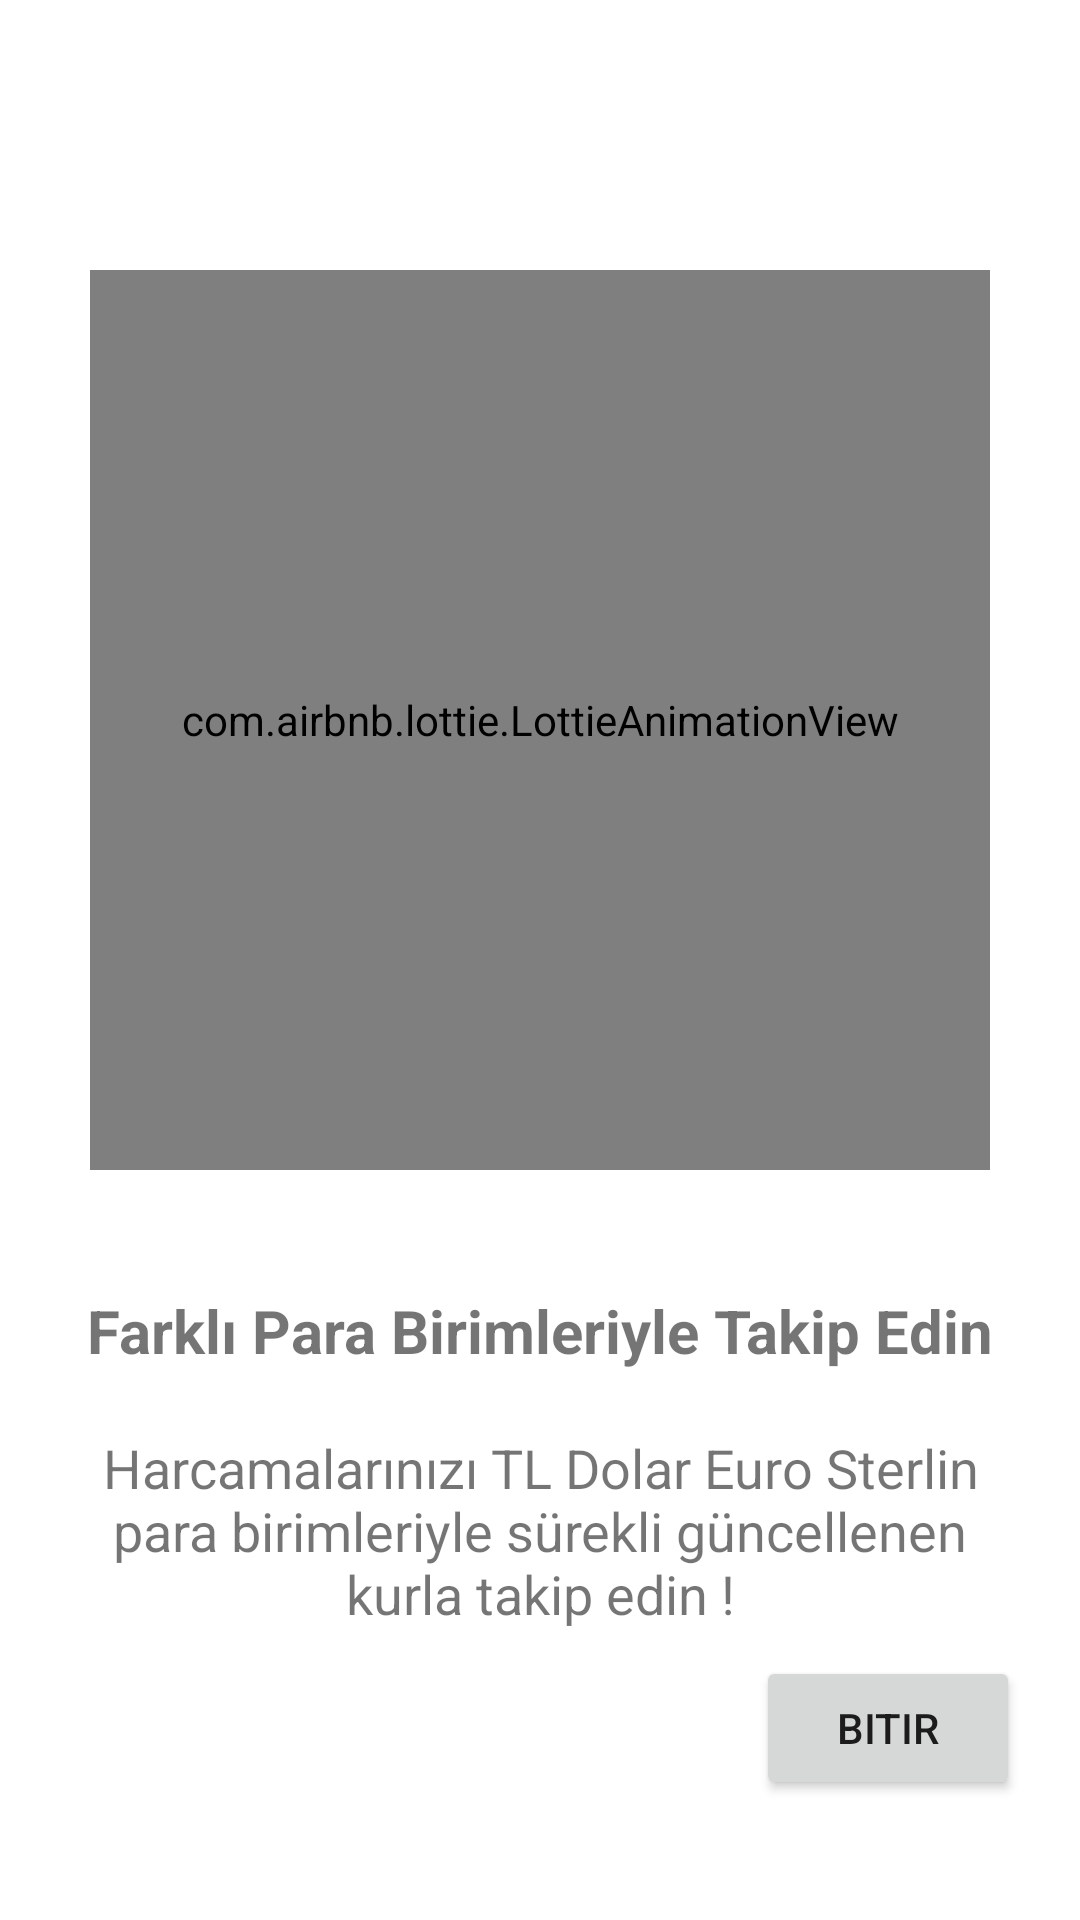

Write the Android layout XML for this screen, with the resource values it uses.
<!-- AndroidManifest.xml: application theme Theme.HarcamaTakip -->
<!-- res/layout/fragment_third.xml -->
<?xml version="1.0" encoding="utf-8"?>
<androidx.constraintlayout.widget.ConstraintLayout xmlns:android="http://schemas.android.com/apk/res/android"
    xmlns:app="http://schemas.android.com/apk/res-auto"
    xmlns:tools="http://schemas.android.com/tools"
    android:layout_width="match_parent"
    android:layout_height="match_parent"
    tools:context=".view.ThirdFragment">

    <TextView
        android:id="@+id/textView8"
        android:layout_width="0dp"
        android:layout_height="wrap_content"
        android:layout_marginStart="30dp"
        android:layout_marginTop="20dp"
        android:layout_marginEnd="30dp"
        android:gravity="center"
        android:text="@string/third_fragment_text"
        android:textSize="18sp"
        app:layout_constraintEnd_toEndOf="parent"
        app:layout_constraintStart_toStartOf="parent"
        app:layout_constraintTop_toBottomOf="@+id/textView6" />

    <com.airbnb.lottie.LottieAnimationView
        android:id="@+id/lottieAnimationView3"
        android:layout_width="300dp"
        android:layout_height="300dp"
        android:layout_marginTop="90dp"
        app:layout_constraintEnd_toEndOf="parent"
        app:layout_constraintHorizontal_bias="0.5"
        app:layout_constraintStart_toStartOf="parent"
        app:layout_constraintTop_toTopOf="parent"
        app:lottie_autoPlay="true"
        app:lottie_loop="true"
        app:lottie_rawRes="@raw/anim_third" />

    <TextView
        android:id="@+id/textView6"
        android:layout_width="wrap_content"
        android:layout_height="wrap_content"
        android:layout_marginTop="40dp"
        android:text="@string/third_fragment_text1"
        android:textSize="20dp"
        android:textStyle="bold"
        app:layout_constraintEnd_toEndOf="parent"
        app:layout_constraintHorizontal_bias="0.5"
        app:layout_constraintStart_toStartOf="parent"
        app:layout_constraintTop_toBottomOf="@+id/lottieAnimationView3" />

    <Button
        android:id="@+id/buttonThird"
        android:layout_width="wrap_content"
        android:layout_height="wrap_content"
        android:layout_marginEnd="20dp"
        android:layout_marginBottom="40dp"
        android:text="@string/third_fragment_button_text"
        app:cornerRadius="20dp"
        app:layout_constraintBottom_toBottomOf="parent"
        app:layout_constraintEnd_toEndOf="parent" />

</androidx.constraintlayout.widget.ConstraintLayout>
<!-- resources referenced by this layout -->
<resources>
  <string name="third_fragment_button_text">Bitir</string>
  <string name="third_fragment_text">Harcamalarınızı TL Dolar Euro Sterlin para birimleriyle sürekli güncellenen kurla takip edin !</string>
  <string name="third_fragment_text1">Farklı Para Birimleriyle Takip Edin</string>
  <style name="Theme.HarcamaTakip" parent="Theme.MaterialComponents.DayNight.DarkActionBar">
          
          <item name="colorPrimary">@color/purple_500</item>
          <item name="colorPrimaryVariant">@color/purple_700</item>
          <item name="colorOnPrimary">@color/white</item>
          
          <item name="colorSecondary">@color/teal_200</item>
          <item name="colorSecondaryVariant">@color/teal_700</item>
          <item name="colorOnSecondary">@color/black</item>
          
          <item name="android:statusBarColor" tools:targetApi="l">?attr/colorPrimaryVariant</item>
          
          <item name="colorPrimaryDark" tools:targetApi="23">@color/white</item>
          <item name="android:windowLightStatusBar" tools:targetApi="23">true</item>
          <item name="windowNoTitle">true</item>
          <item name="windowActionBar">false</item>
      </style>
  <color name="purple_500">#FF6200EE</color>
  <color name="purple_700">#FF3700B3</color>
  <color name="white">#FFFFFFFF</color>
  <color name="teal_200">#FF03DAC5</color>
  <color name="teal_700">#FF018786</color>
  <color name="black">#FF000000</color>
</resources>
